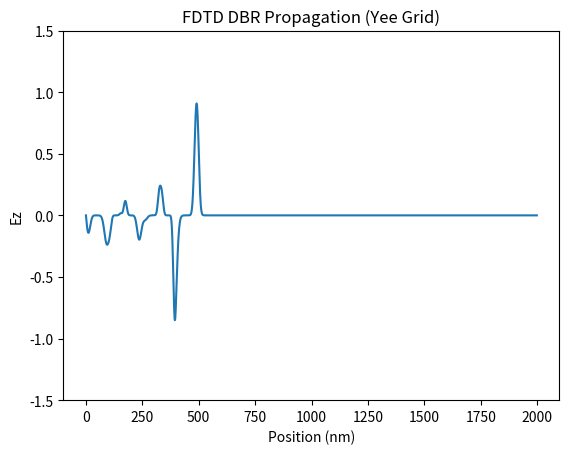

Write the Python code that produced this figure.

import numpy as np
import matplotlib.pyplot as plt
import matplotlib.animation as animation

dx = 1e-9
dt = dx / (2.998e8 * np.sqrt(2))
L = 2000
T = 1200

Ez = np.zeros(L)
Hy = np.zeros(L)
eps_r = np.ones(L)

n1, n2 = 1.45, 2.1
d1, d2 = 100, 100
for i in range(10):
    eps_r[i*(d1+d2):i*(d1+d2)+d1] = n1**2
    eps_r[i*(d1+d2)+d1:i*(d1+d2)+d1+d2] = n2**2

Ez_data = []
for t in range(T):
    Hy[:-1] += (Ez[1:] - Ez[:-1]) * dt / (dx * 4e-7 * np.pi)
    Ez[1:] += (Hy[1:] - Hy[:-1]) * dt / (dx * 8.85e-12 * eps_r[1:])
    Ez[50] += np.exp(-0.5 * ((t - 100)/20)**2)
    if t % 10 == 0:
        Ez_data.append(Ez.copy())

Ez_data = np.array(Ez_data)

fig, ax = plt.subplots()
line, = ax.plot(Ez_data[0])
ax.set_ylim(-1.5, 1.5)
ax.set_title("FDTD DBR Propagation (Yee Grid)")
ax.set_xlabel("Position (nm)")
ax.set_ylabel("Ez")

def animate(i):
    line.set_ydata(Ez_data[i])
    return line,

ani = animation.FuncAnimation(fig, animate, frames=len(Ez_data), interval=50)
ani.save("yee_fdtd_dbr.gif", writer='pillow')
plt.close()
